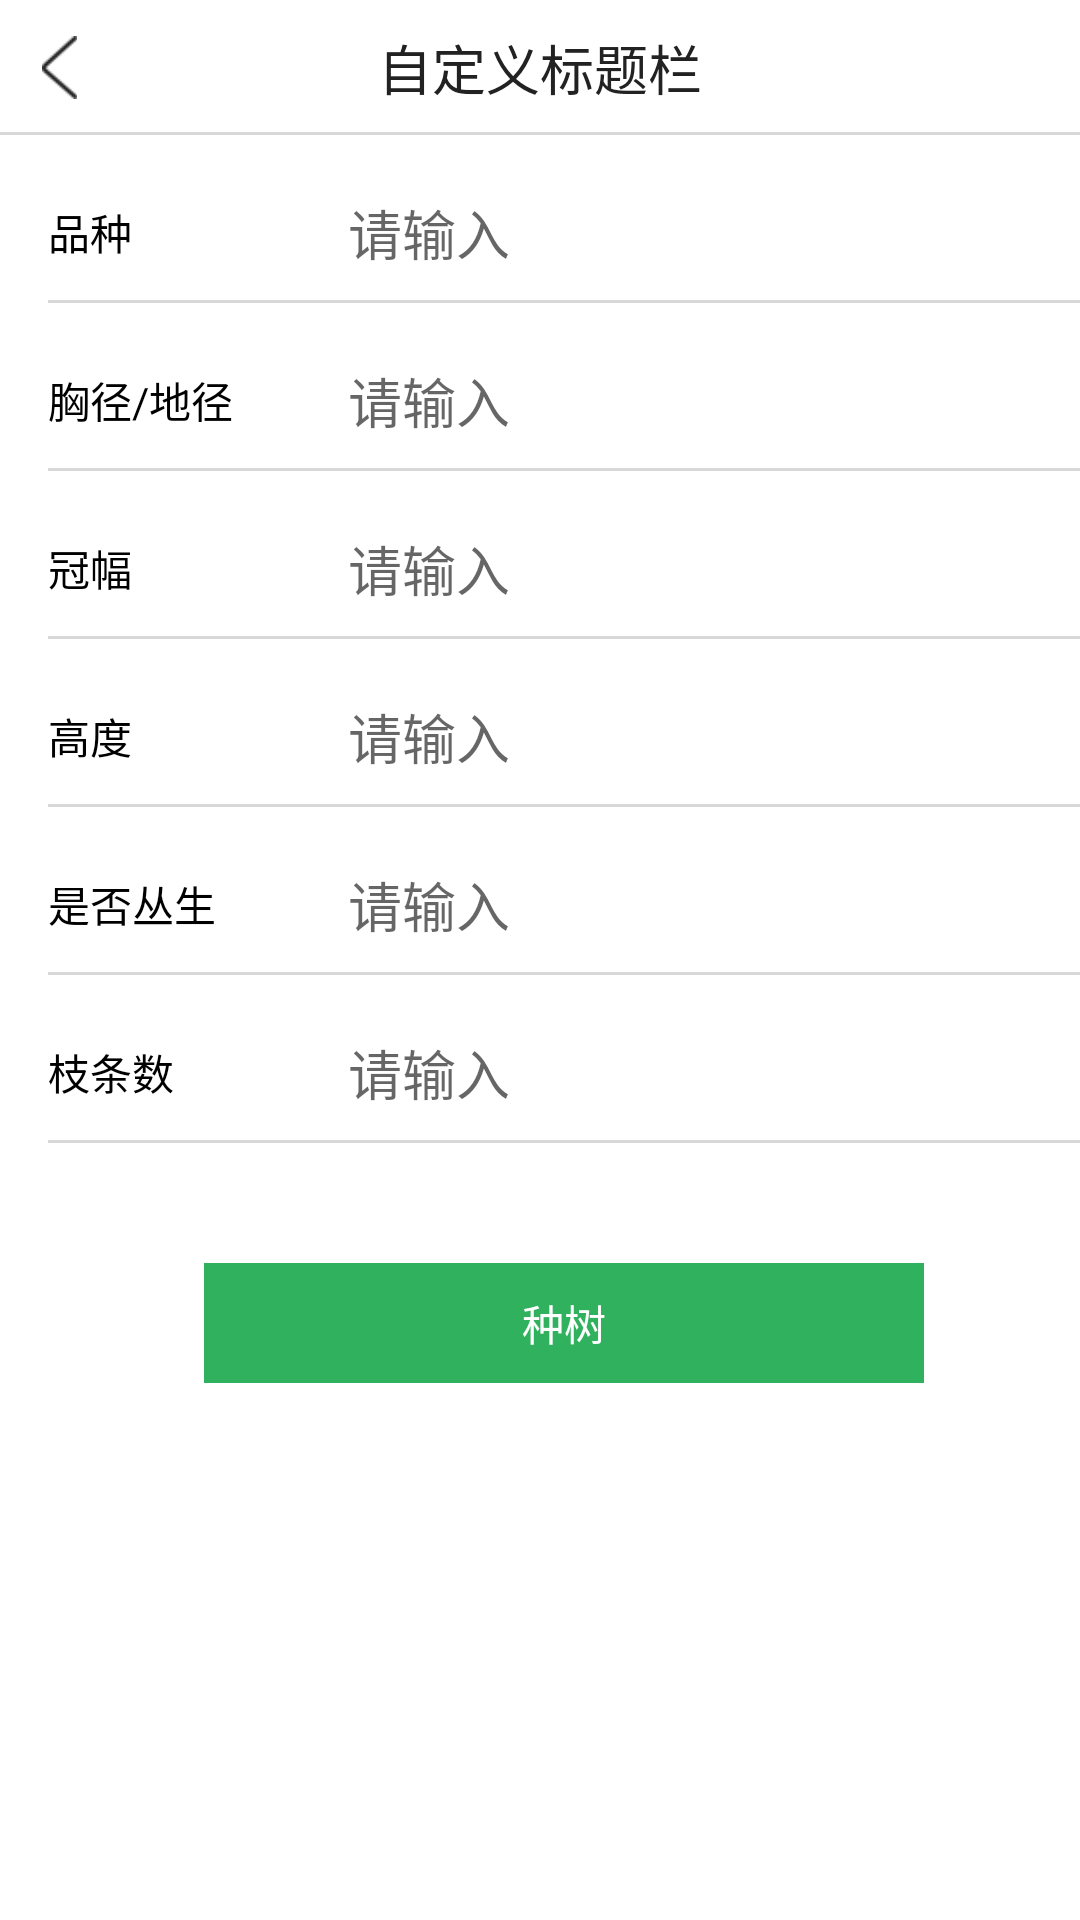

This screen was rendered from an Android layout file. Write that file and the resources it references.
<!-- AndroidManifest.xml: application theme AppTheme -->
<!-- res/layout/activity_treeinfo.xml -->
<?xml version="1.0" encoding="utf-8"?>
<LinearLayout xmlns:android="http://schemas.android.com/apk/res/android"
    xmlns:tools="http://schemas.android.com/tools"
    android:layout_width="match_parent"
    android:layout_height="match_parent"
    android:orientation="vertical"
    tools:context="com.swntek.sampling.active.TreeinfoActivity">

    <include layout="@layout/titlebar" />

    <LinearLayout
        android:layout_width="match_parent"
        android:layout_height="match_parent"
        android:orientation="vertical"
        android:layout_marginLeft="16dp"
        >

        <LinearLayout
            android:layout_width="match_parent"
            android:layout_height="45dp"
            android:layout_marginTop="10dp"
            android:orientation="horizontal">

            <TextView
                android:layout_width="80dp"
                android:layout_height="wrap_content"
                android:layout_gravity="center"
                android:text="品种"
                android:textColor="@color/black" />

            <EditText
                android:id="@+id/et_type"
                android:layout_width="match_parent"
                android:layout_height="match_parent"
                android:layout_gravity="center"
                android:background="@null"
                android:hint="请输入"
                android:paddingLeft="20dp" />
        </LinearLayout>
        <ImageView
            android:layout_width="match_parent"
            android:layout_height="1dp"
            android:background="@color/line"
            />
        <LinearLayout
            android:layout_width="match_parent"
            android:layout_height="45dp"
            android:layout_marginTop="10dp"
            android:orientation="horizontal">

            <TextView
                android:layout_width="80dp"
                android:layout_height="wrap_content"
                android:layout_gravity="center"
                android:text="胸径/地径"
                android:textColor="@color/black" />

            <EditText
                android:id="@+id/et_treer"
                android:layout_width="match_parent"
                android:layout_height="match_parent"
                android:layout_gravity="center"
                android:background="@null"
                android:hint="请输入"
                android:inputType="phone"
                android:paddingLeft="20dp" />
        </LinearLayout>
        <ImageView
            android:layout_width="match_parent"
            android:layout_height="1dp"
            android:background="@color/line"
            />
        <LinearLayout
            android:layout_width="match_parent"
            android:layout_height="45dp"
            android:layout_marginTop="10dp"
            android:orientation="horizontal">

            <TextView
                android:layout_width="80dp"
                android:layout_height="wrap_content"
                android:layout_gravity="center"
                android:text="冠幅"
                android:textColor="@color/black" />

            <EditText
                android:id="@+id/et_topr"
                android:layout_width="match_parent"
                android:layout_height="match_parent"
                android:layout_gravity="center"
                android:background="@null"
                android:hint="请输入"
                android:inputType="phone"
                android:paddingLeft="20dp" />
        </LinearLayout>
        <ImageView
            android:layout_width="match_parent"
            android:layout_height="1dp"
            android:background="@color/line"
            />
        <LinearLayout
            android:layout_width="match_parent"
            android:layout_height="45dp"
            android:layout_marginTop="10dp"
            android:orientation="horizontal">

            <TextView
                android:layout_width="80dp"
                android:layout_height="wrap_content"
                android:layout_gravity="center"
                android:text="高度"
                android:textColor="@color/black" />

            <EditText
                android:id="@+id/et_treeheigh"
                android:layout_width="match_parent"
                android:layout_height="match_parent"
                android:layout_gravity="center"
                android:background="@null"
                android:hint="请输入"
                android:inputType="phone"
                android:paddingLeft="20dp" />
        </LinearLayout>
        <ImageView
            android:layout_width="match_parent"
            android:layout_height="1dp"
            android:background="@color/line"
            />
        <LinearLayout
            android:layout_width="match_parent"
            android:layout_height="45dp"
            android:layout_marginTop="10dp"
            android:orientation="horizontal">

            <TextView
                android:layout_width="80dp"
                android:layout_height="wrap_content"
                android:layout_gravity="center"
                android:text="是否丛生"
                android:textColor="@color/black" />

            <EditText
                android:id="@+id/et_isbirth"
                android:layout_width="match_parent"
                android:layout_height="match_parent"
                android:layout_gravity="center"
                android:background="@null"
                android:hint="请输入"
                android:paddingLeft="20dp" />
        </LinearLayout>
        <ImageView
            android:layout_width="match_parent"
            android:layout_height="1dp"
            android:background="@color/line"
            />
        <LinearLayout
            android:layout_width="match_parent"
            android:layout_height="45dp"
            android:layout_marginTop="10dp"
            android:orientation="horizontal">

            <TextView
                android:layout_width="80dp"
                android:layout_height="wrap_content"
                android:layout_gravity="center"
                android:text="枝条数"
                android:textColor="@color/black" />

            <EditText
                android:id="@+id/et_tree"
                android:layout_width="match_parent"
                android:layout_height="match_parent"
                android:layout_gravity="center"
                android:background="@null"
                android:hint="请输入"
                android:inputType="phone"
                android:paddingLeft="20dp" />
        </LinearLayout>
        <ImageView
            android:layout_width="match_parent"
            android:layout_height="1dp"
            android:background="@color/line"
            />
        <TextView
            android:layout_width="240dp"
            android:layout_height="40dp"
            android:text="种树"
            android:background="@color/mainback"
            android:gravity="center"
            android:layout_marginTop="40dp"
            android:layout_gravity="center_horizontal"
            android:textColor="@color/white"
            android:layout_marginBottom="15dp"
            />
    </LinearLayout>
</LinearLayout>
<!-- res/layout/titlebar.xml (included above) -->
<?xml version="1.0" encoding="utf-8"?>
<RelativeLayout xmlns:android="http://schemas.android.com/apk/res/android"
    android:layout_width="fill_parent"
    android:layout_height="45dp"
    android:background="@color/white"
    >
    <ImageView
        android:id="@+id/iv_back"
        android:layout_width="50dp"
        android:paddingLeft="14dp"
        android:paddingTop="12dp"
        android:paddingBottom="12dp"
        android:layout_centerVertical="true"
        android:layout_height="match_parent"
        android:src="@mipmap/back"
        android:layout_alignParentLeft="true"
        android:scaleType="fitStart"
        />

    <TextView
        android:id="@+id/tv_text"
        android:layout_width="wrap_content"
        android:layout_height="wrap_content"
        android:layout_centerVertical="true"
        android:layout_centerHorizontal="true"
        android:textSize="18sp"
        android:textColor="@color/titleblack"
        android:text="自定义标题栏" />

    <TextView
        android:id="@+id/tv_right"
        android:layout_width="wrap_content"
        android:layout_centerVertical="true"
        android:layout_height="wrap_content"
        android:layout_alignParentRight="true"
        android:padding="10dp"
        android:textColor="@color/white"
        />
    <ImageView
        android:id="@+id/iv_right"
        android:layout_width="wrap_content"
        android:layout_centerVertical="true"
        android:layout_height="wrap_content"
        android:layout_alignParentRight="true"
        android:padding="10dp"
        android:visibility="gone"
        android:textColor="@color/white"
        />
    <ImageView
        android:layout_width="match_parent"
        android:layout_height="1dp"
        android:background="@color/line"
        android:layout_alignParentBottom="true"
        />
</RelativeLayout>
<!-- resources referenced by this layout -->
<resources>
  <color name="black">#000000</color>
  <color name="line">#D8D8D8</color>
  <color name="mainback">#2FB15E</color>
  <color name="titleblack">#222222</color>
  <color name="white">#ffffff</color>
  <!-- mipmap back: png bitmap (mipmap-hdpi, 697 bytes) -->
  <style name="AppTheme" parent="Theme.AppCompat.Light.DarkActionBar">
          
          <item name="colorPrimary">@color/colorPrimary</item>
          <item name="colorPrimaryDark">@color/colorPrimaryDark</item>
          <item name="colorAccent">@color/colorAccent</item>
          <item name="android:colorBackground">@color/white</item>
      </style>
  <color name="colorPrimary">#3F51B5</color>
  <color name="colorPrimaryDark">#ffffff</color>
  <color name="colorAccent">#FF4081</color>
</resources>
